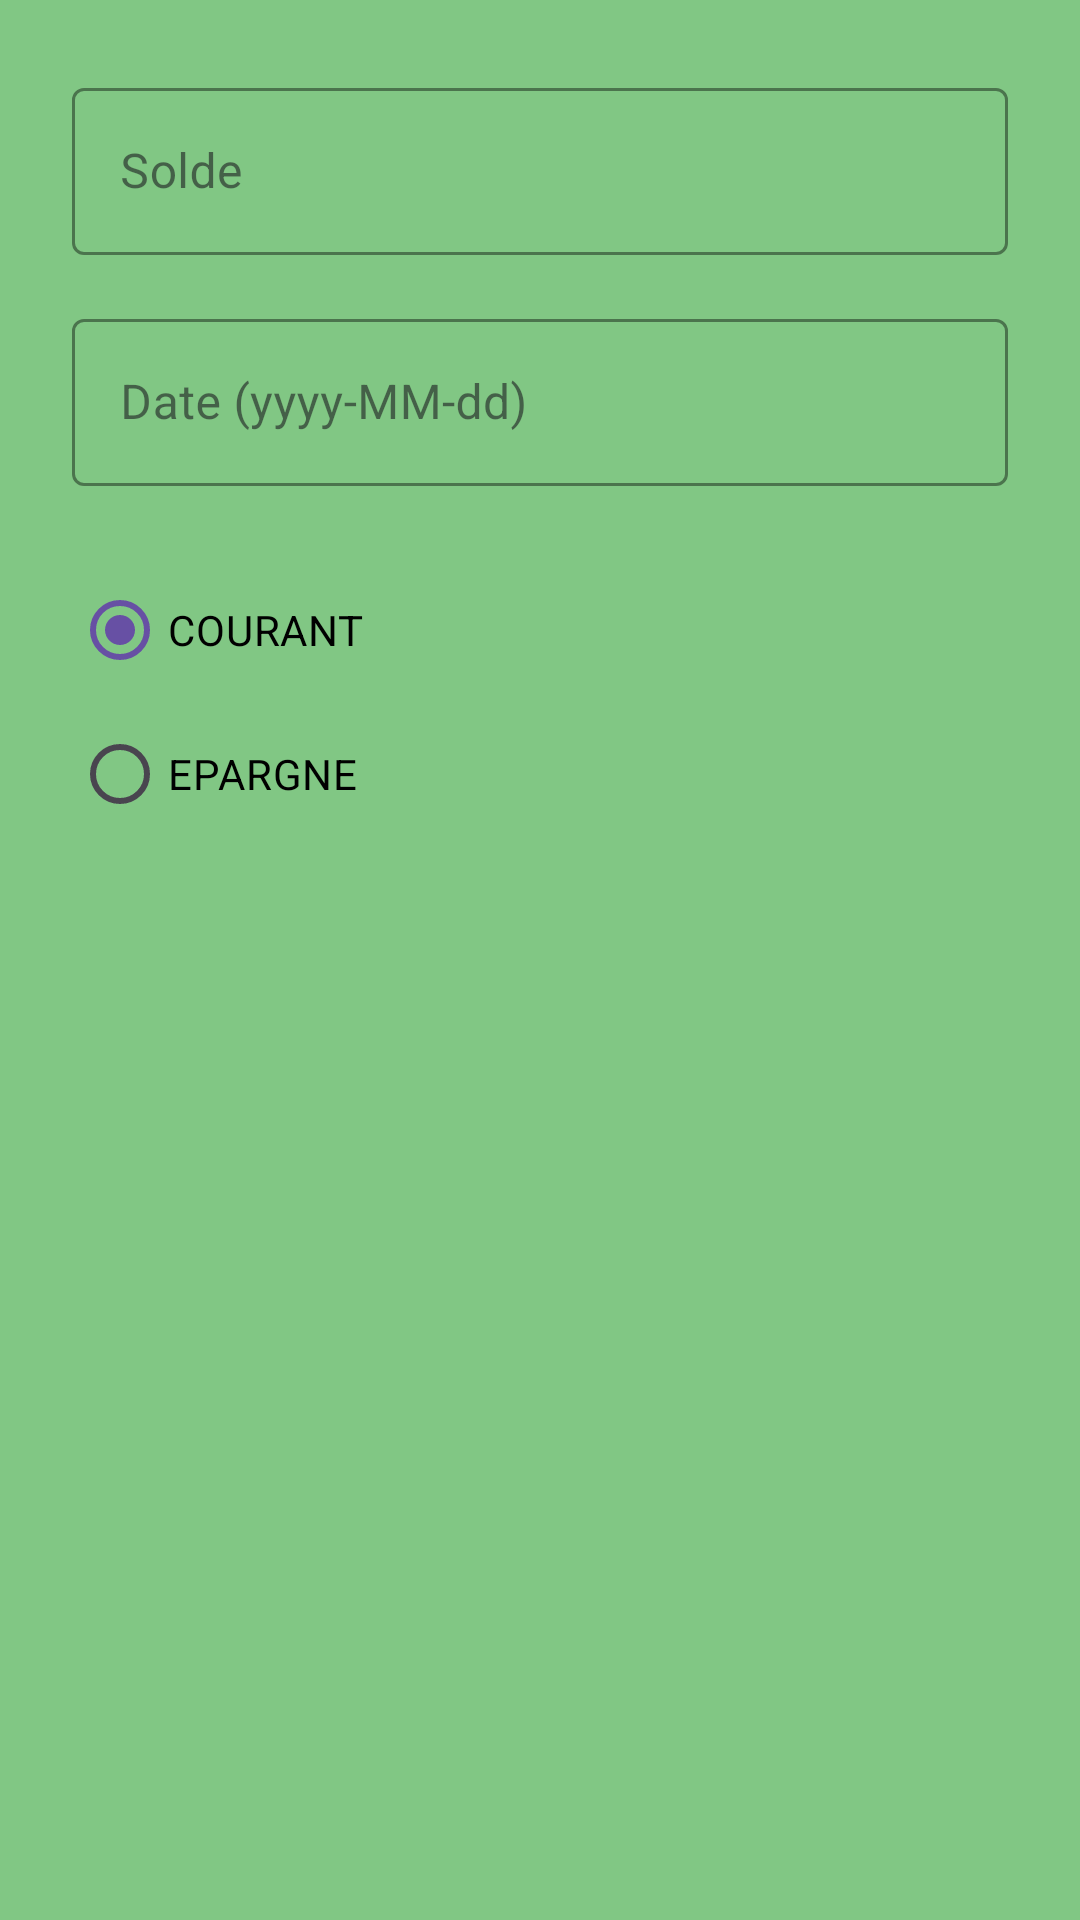

Android layout source for this screen:
<!-- AndroidManifest.xml: application theme Theme.ClientRest -->
<!-- res/layout/dialog_add_compte.xml -->
<?xml version="1.0" encoding="utf-8"?>
<LinearLayout
    xmlns:android="http://schemas.android.com/apk/res/android"
    xmlns:app="http://schemas.android.com/apk/res-auto"
    android:layout_width="match_parent"
    android:layout_height="wrap_content"
    android:background="@color/edit_button_color"
    android:orientation="vertical"
    android:padding="24dp">

    
    <com.google.android.material.textfield.TextInputLayout
        android:id="@+id/tilSolde"
        style="@style/Widget.MaterialComponents.TextInputLayout.OutlinedBox"
        android:layout_width="match_parent"
        android:layout_height="wrap_content"
        android:hint="Solde"
        app:boxStrokeColor="@color/edit_button_color">

        <com.google.android.material.textfield.TextInputEditText
            android:id="@+id/etSolde"
            android:layout_width="match_parent"
            android:layout_height="wrap_content"
            android:inputType="numberDecimal" />
    </com.google.android.material.textfield.TextInputLayout>

    
    <com.google.android.material.textfield.TextInputLayout
        android:id="@+id/tilDate"
        style="@style/Widget.MaterialComponents.TextInputLayout.OutlinedBox"
        android:layout_width="match_parent"
        android:layout_height="wrap_content"
        android:layout_marginTop="16dp"
        android:hint="Date (yyyy-MM-dd)"
        app:boxStrokeColor="@color/edit_button_color">

        <com.google.android.material.textfield.TextInputEditText
            android:id="@+id/etDate"
            android:layout_width="match_parent"
            android:layout_height="wrap_content"
            android:inputType="date" />
    </com.google.android.material.textfield.TextInputLayout>

    
    <RadioGroup
        android:id="@+id/typeGroup"
        android:layout_width="match_parent"
        android:layout_height="wrap_content"
        android:layout_marginTop="24dp"
        android:orientation="vertical">

        <RadioButton
            android:id="@+id/radioCourant"
            android:layout_width="wrap_content"
            android:layout_height="wrap_content"
            android:checked="true"
            android:text="COURANT"
            android:textColor="@color/black" />

        <RadioButton
            android:id="@+id/radioEpargne"
            android:layout_width="wrap_content"
            android:layout_height="wrap_content"
            android:text="EPARGNE"
            android:textColor="@color/black" />
    </RadioGroup>

</LinearLayout>
<!-- resources referenced by this layout -->
<resources>
  <color name="black">#FF000000</color>
  <color name="edit_button_color">#81C784</color>
  <style name="Theme.ClientRest" parent="Base.Theme.ClientRest" />
  <style name="Base.Theme.ClientRest" parent="Theme.Material3.DayNight.NoActionBar">
          
          
      </style>
</resources>
